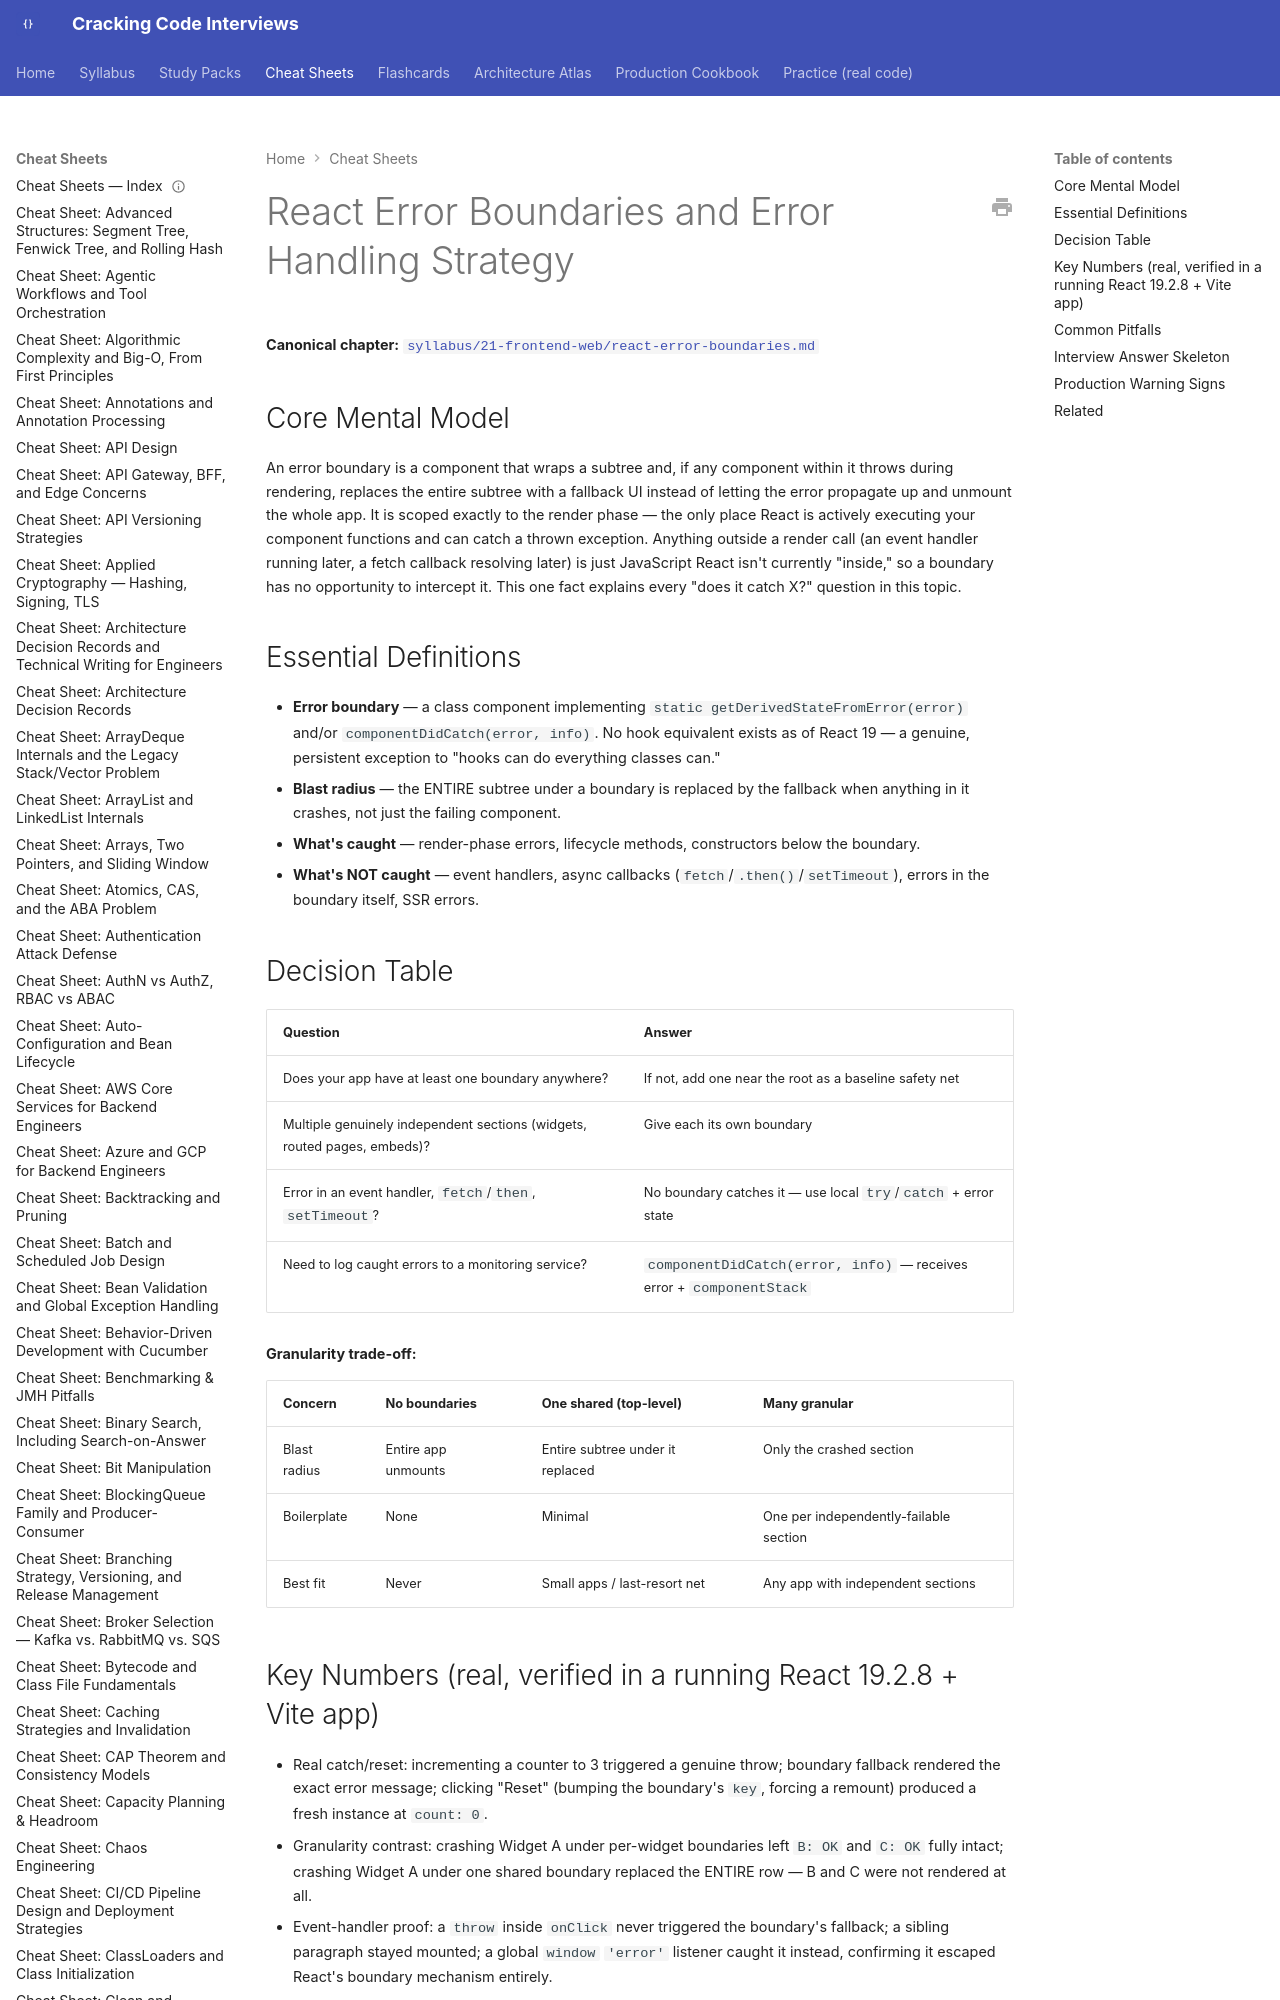

repository: JuanMelendres/cracking-code-interviews · page: cheat-sheets/react-error-boundaries/index.html · generator: mkdocs

---
title: "Cheat Sheet: React Error Boundaries and Error Handling Strategy"
slug: react-error-boundaries
document_type: cheat-sheet
domain: frontend
topic_id: F-115
tier: Intermediate
canonical: ../syllabus/21-frontend-web/react-error-boundaries.md
last_updated: 2026-09-03
---

# React Error Boundaries and Error Handling Strategy

**Canonical chapter:** [`syllabus/21-frontend-web/react-error-boundaries.md`](../syllabus/21-frontend-web/react-error-boundaries.md)
